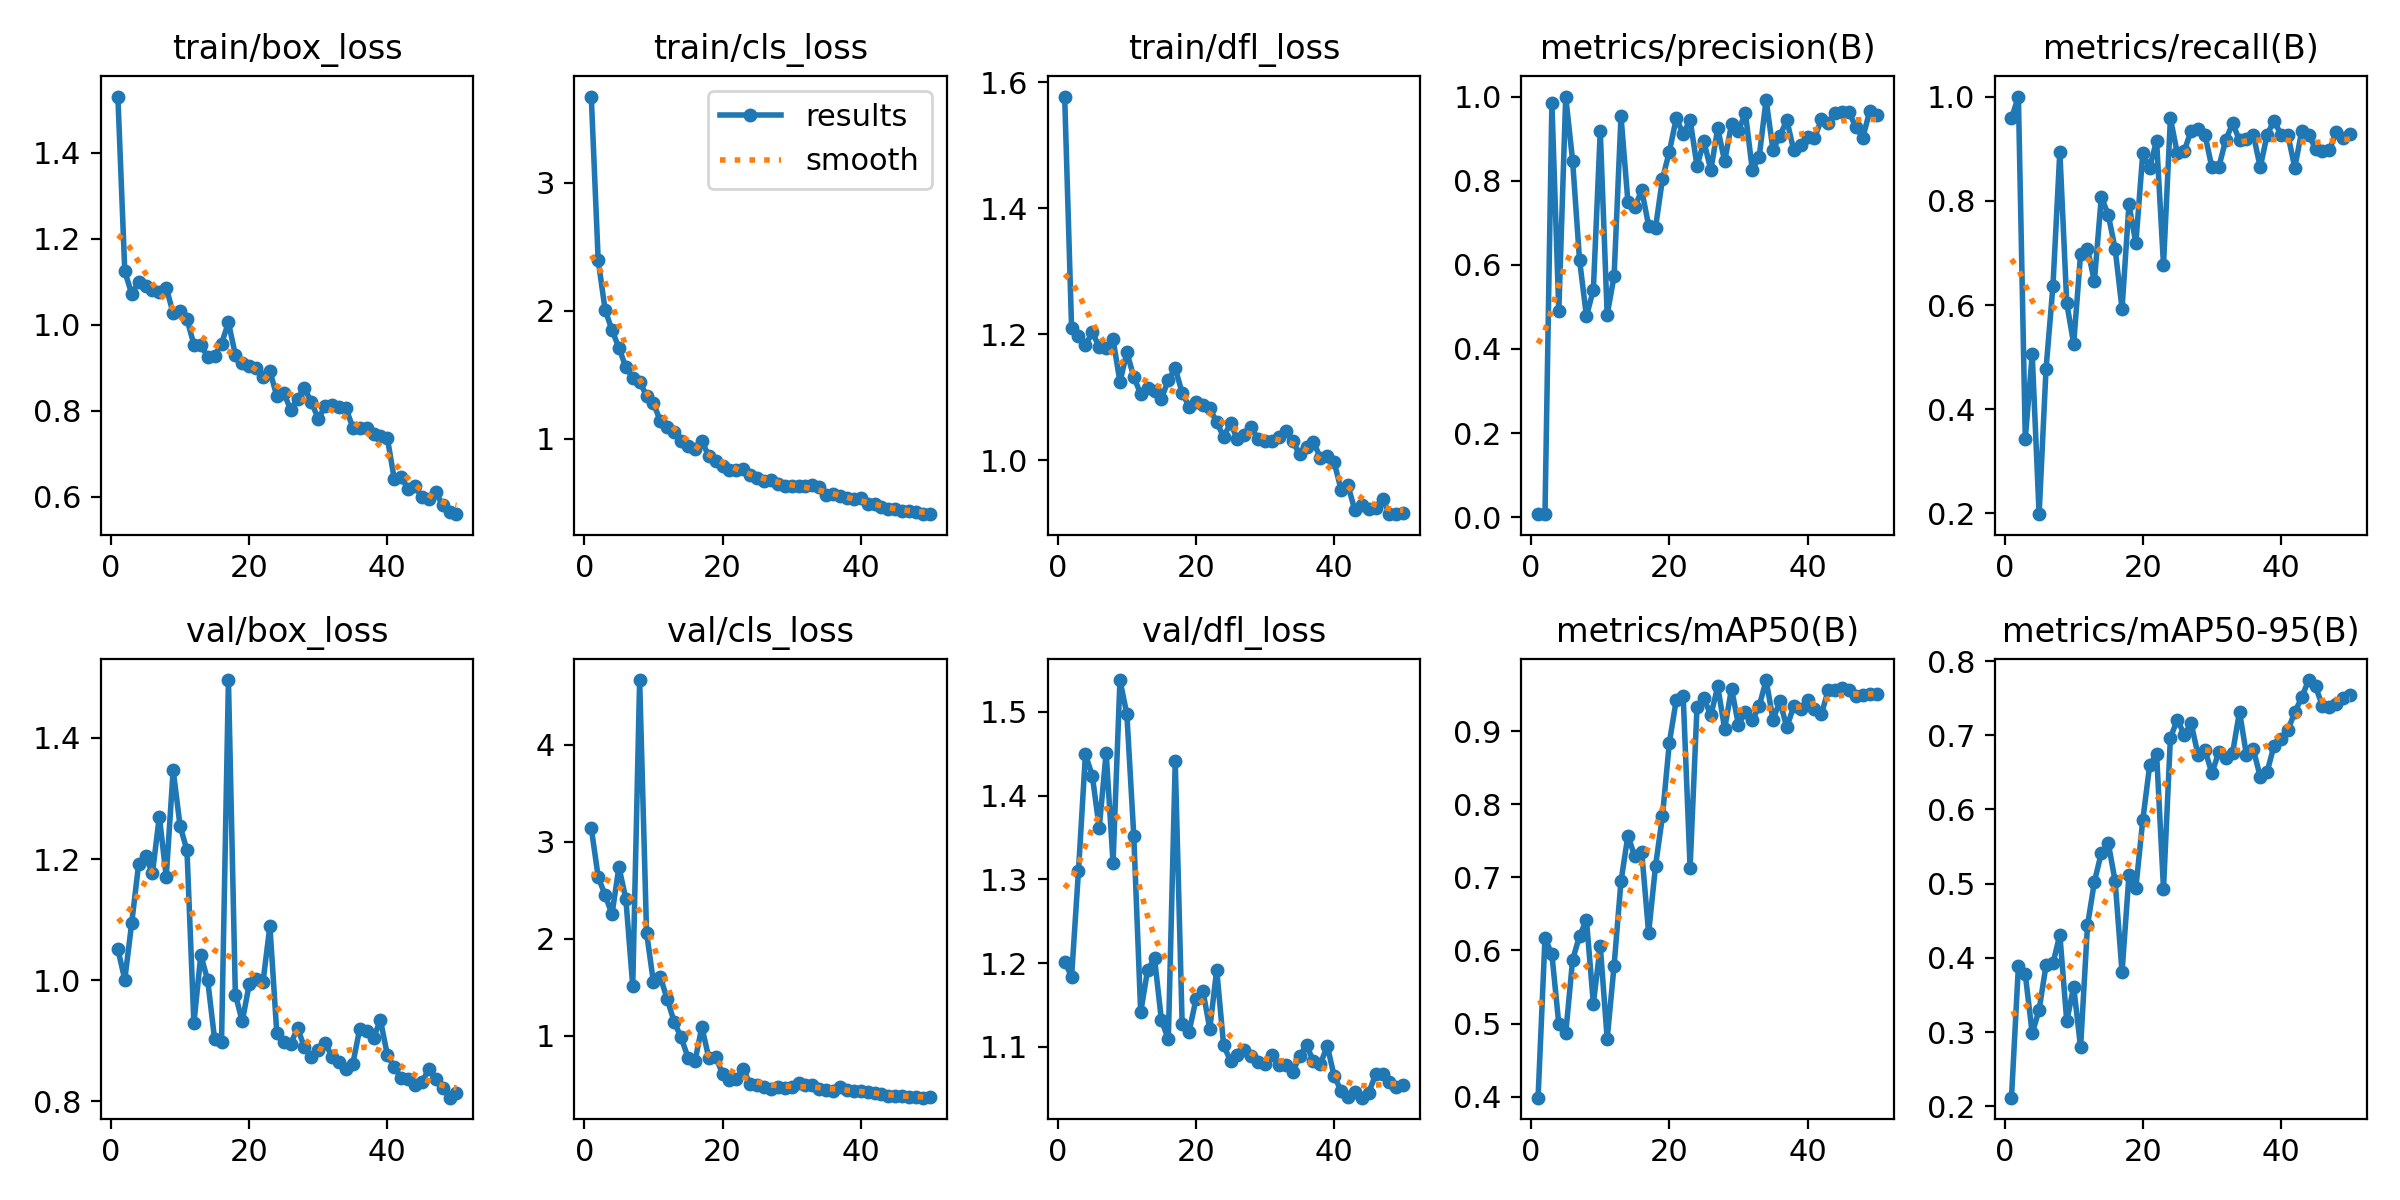

Source data for this figure (header and first rows):
epoch, time, train/box_loss, train/cls_loss, train/dfl_loss, metrics/precision(B), metrics/recall(B), metrics/mAP50(B), metrics/mAP50-95(B), val/box_loss, val/cls_loss, val/dfl_loss, lr/pg0, lr/pg1, lr/pg2
1, 64.84, 1.531, 3.672, 1.578, 0.0079, 0.9581, 0.3987, 0.2117, 1.051, 3.142, 1.202, 0.0002334, 0.0002334, 0.0002334
2, 112.9, 1.124, 2.394, 1.21, 0.0074, 1, 0.6169, 0.3886, 1.001, 2.638, 1.184, 0.0004739, 0.0004739, 0.0004739
3, 159.5, 1.072, 2.007, 1.197, 0.985, 0.3434, 0.5947, 0.3778, 1.094, 2.449, 1.31, 0.0007044, 0.0007044, 0.0007044
4, 207.7, 1.099, 1.846, 1.182, 0.4896, 0.5053, 0.4994, 0.2983, 1.191, 2.252, 1.449, 0.0009251, 0.0009251, 0.0009251
5, 255.1, 1.089, 1.71, 1.203, 1, 0.1986, 0.4865, 0.33, 1.205, 2.738, 1.424, 0.001136, 0.001136, 0.001136
6, 300.9, 1.081, 1.558, 1.18, 0.8469, 0.4772, 0.5873, 0.3901, 1.177, 2.412, 1.361, 0.001337, 0.001337, 0.001337
7, 344.4, 1.077, 1.477, 1.178, 0.6116, 0.6361, 0.6198, 0.3926, 1.27, 1.511, 1.451, 0.001469, 0.001469, 0.001469
8, 389.4, 1.086, 1.446, 1.192, 0.4777, 0.8943, 0.642, 0.4313, 1.171, 4.669, 1.32, 0.001436, 0.001436, 0.001436
9, 434.9, 1.027, 1.332, 1.124, 0.541, 0.6036, 0.5274, 0.3145, 1.347, 2.062, 1.538, 0.001403, 0.001403, 0.001403
10, 480.3, 1.032, 1.277, 1.171, 0.918, 0.5253, 0.6063, 0.3613, 1.255, 1.549, 1.497, 0.00137, 0.00137, 0.00137
11, 528.2, 1.013, 1.136, 1.132, 0.4814, 0.6975, 0.4792, 0.2796, 1.215, 1.599, 1.352, 0.001337, 0.001337, 0.001337
12, 573, 0.9538, 1.088, 1.105, 0.573, 0.7081, 0.5793, 0.4437, 0.9291, 1.375, 1.141, 0.001304, 0.001304, 0.001304
13, 618.2, 0.9518, 1.049, 1.114, 0.9532, 0.6456, 0.6947, 0.5024, 1.042, 1.139, 1.192, 0.001271, 0.001271, 0.001271
14, 660.4, 0.9259, 0.9812, 1.11, 0.7501, 0.8072, 0.757, 0.5415, 0.9998, 0.9807, 1.206, 0.001238, 0.001238, 0.001238
15, 703.1, 0.9278, 0.9397, 1.097, 0.7373, 0.7735, 0.7287, 0.5551, 0.9023, 0.7722, 1.132, 0.001205, 0.001205, 0.001205
16, 747.4, 0.9561, 0.9226, 1.128, 0.7776, 0.7081, 0.7347, 0.5035, 0.8978, 0.7318, 1.109, 0.001172, 0.001172, 0.001172
17, 793, 1.005, 0.9781, 1.146, 0.6932, 0.5924, 0.6238, 0.3807, 1.496, 1.089, 1.441, 0.001139, 0.001139, 0.001139
18, 836.3, 0.9299, 0.8657, 1.107, 0.6885, 0.7929, 0.7159, 0.5111, 0.9764, 0.771, 1.127, 0.001106, 0.001106, 0.001106
19, 879.1, 0.9105, 0.8229, 1.085, 0.8044, 0.7188, 0.7836, 0.4944, 0.932, 0.7826, 1.118, 0.001073, 0.001073, 0.001073
20, 923.3, 0.9028, 0.7861, 1.092, 0.869, 0.8908, 0.8845, 0.5855, 0.993, 0.6022, 1.157, 0.00104, 0.00104, 0.00104
21, 968.6, 0.8995, 0.7573, 1.087, 0.9484, 0.8637, 0.9428, 0.6594, 1.003, 0.5418, 1.167, 0.001007, 0.001007, 0.001007
22, 1012, 0.8776, 0.752, 1.083, 0.9111, 0.9155, 0.9483, 0.6753, 0.997, 0.5476, 1.122, 0.0009739, 0.0009739, 0.0009739
23, 1055, 0.8921, 0.7591, 1.06, 0.945, 0.6769, 0.7132, 0.4932, 1.09, 0.6548, 1.192, 0.0009409, 0.0009409, 0.0009409
24, 1099, 0.8341, 0.7123, 1.037, 0.8349, 0.9581, 0.9329, 0.6967, 0.9127, 0.4956, 1.102, 0.0009078, 0.0009078, 0.0009078
25, 1144, 0.8421, 0.6941, 1.058, 0.8932, 0.8909, 0.9448, 0.7209, 0.8973, 0.4905, 1.083, 0.0008748, 0.0008748, 0.0008748
26, 1188, 0.8023, 0.6712, 1.033, 0.8251, 0.8956, 0.9217, 0.701, 0.8946, 0.4705, 1.09, 0.0008418, 0.0008418, 0.0008418
27, 1230, 0.8278, 0.6741, 1.04, 0.9245, 0.9346, 0.9611, 0.716, 0.9209, 0.4466, 1.096, 0.0008088, 0.0008088, 0.0008088
28, 1274, 0.852, 0.6483, 1.052, 0.8458, 0.9372, 0.9033, 0.6734, 0.8894, 0.4721, 1.089, 0.0007758, 0.0007758, 0.0007758
29, 1318, 0.8199, 0.6283, 1.033, 0.935, 0.9269, 0.9582, 0.6801, 0.8738, 0.4624, 1.082, 0.0007428, 0.0007428, 0.0007428
30, 1362, 0.7814, 0.6307, 1.031, 0.9188, 0.8644, 0.9083, 0.6489, 0.8841, 0.4648, 1.08, 0.0007098, 0.0007098, 0.0007098
31, 1405, 0.8097, 0.6277, 1.03, 0.9612, 0.8644, 0.9266, 0.6773, 0.8971, 0.5056, 1.09, 0.0006768, 0.0006768, 0.0006768
32, 1450, 0.8143, 0.6296, 1.037, 0.826, 0.9162, 0.9148, 0.6696, 0.8731, 0.4919, 1.079, 0.0006438, 0.0006438, 0.0006438
33, 1495, 0.8093, 0.6344, 1.046, 0.8566, 0.9487, 0.9342, 0.6762, 0.8649, 0.4867, 1.079, 0.0006108, 0.0006108, 0.0006108
34, 1539, 0.806, 0.6246, 1.03, 0.9926, 0.9161, 0.9699, 0.7319, 0.8541, 0.4525, 1.07, 0.0005778, 0.0005778, 0.0005778
35, 1582, 0.7607, 0.5623, 1.009, 0.8725, 0.9181, 0.9158, 0.6736, 0.8621, 0.4422, 1.089, 0.0005448, 0.0005448, 0.0005448
36, 1625, 0.7604, 0.5671, 1.021, 0.9071, 0.9269, 0.941, 0.6809, 0.9199, 0.4287, 1.102, 0.0005118, 0.0005118, 0.0005118
37, 1670, 0.7603, 0.5518, 1.03, 0.9437, 0.8644, 0.9051, 0.6441, 0.9167, 0.4683, 1.083, 0.0004788, 0.0004788, 0.0004788
38, 1714, 0.7465, 0.5348, 1.003, 0.8723, 0.9269, 0.9345, 0.6508, 0.9053, 0.4364, 1.079, 0.0004458, 0.0004458, 0.0004458
39, 1758, 0.7408, 0.5319, 1.007, 0.8851, 0.9538, 0.9298, 0.6861, 0.9341, 0.4303, 1.101, 0.0004127, 0.0004127, 0.0004127
40, 1803, 0.736, 0.5337, 0.9964, 0.9046, 0.9269, 0.9423, 0.6955, 0.8765, 0.4251, 1.065, 0.0003797, 0.0003797, 0.0003797
41, 1879, 0.6407, 0.4899, 0.9532, 0.9009, 0.9269, 0.9297, 0.7069, 0.8567, 0.42, 1.048, 0.0003467, 0.0003467, 0.0003467
42, 1920, 0.6446, 0.4856, 0.9598, 0.9457, 0.8633, 0.9231, 0.7311, 0.8383, 0.4073, 1.04, 0.0003137, 0.0003137, 0.0003137
43, 1961, 0.618, 0.4624, 0.92, 0.9364, 0.9338, 0.9567, 0.751, 0.8369, 0.3949, 1.046, 0.0002807, 0.0002807, 0.0002807
44, 2003, 0.624, 0.4532, 0.9286, 0.962, 0.9269, 0.9564, 0.7744, 0.8269, 0.3775, 1.039, 0.0002477, 0.0002477, 0.0002477
45, 2044, 0.5984, 0.4497, 0.9221, 0.9643, 0.9, 0.959, 0.7658, 0.8314, 0.3713, 1.045, 0.0002147, 0.0002147, 0.0002147
46, 2085, 0.5948, 0.4366, 0.9237, 0.9632, 0.896, 0.9558, 0.7395, 0.8537, 0.3752, 1.067, 0.0001817, 0.0001817, 0.0001817
47, 2126, 0.6105, 0.4336, 0.9385, 0.9266, 0.8967, 0.948, 0.7384, 0.8376, 0.3701, 1.068, 0.0001487, 0.0001487, 0.0001487
48, 2167, 0.5798, 0.4268, 0.9148, 0.9024, 0.9322, 0.9495, 0.7425, 0.822, 0.3633, 1.058, 0.0001157, 0.0001157, 0.0001157
49, 2209, 0.5646, 0.4149, 0.9141, 0.9661, 0.92, 0.9502, 0.7501, 0.8062, 0.3584, 1.052, 8.26832e-05, 8.26832e-05, 8.26832e-05
50, 2249, 0.559, 0.4099, 0.9164, 0.9571, 0.9282, 0.9506, 0.754, 0.8146, 0.3604, 1.055, 4.96766e-05, 4.96766e-05, 4.96766e-05
